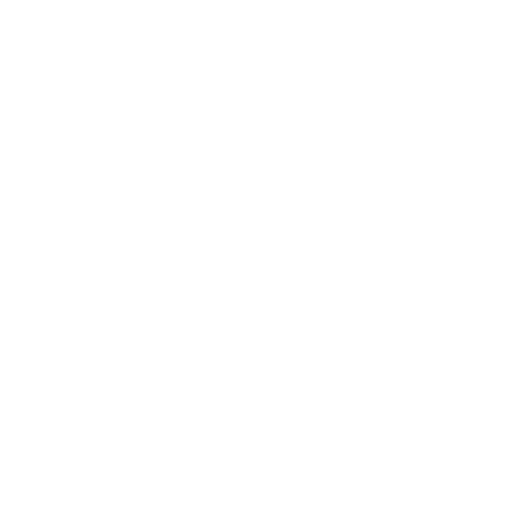
t = 0.00 s
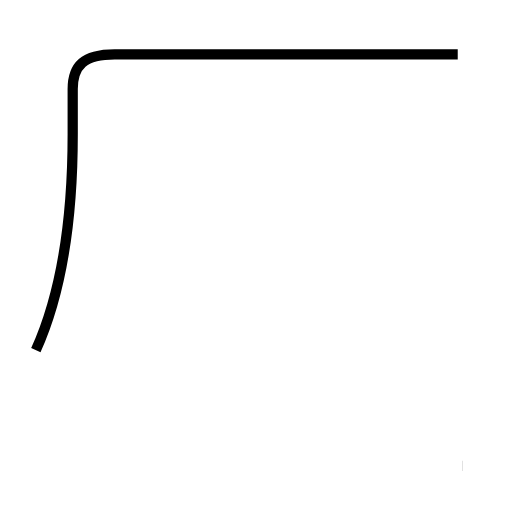
t = 1.97 s
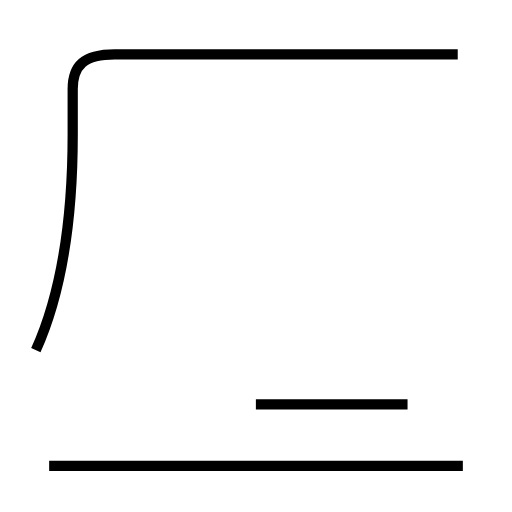
t = 3.63 s
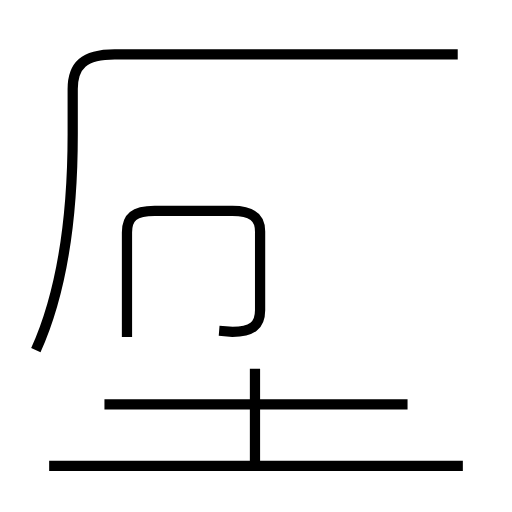
t = 5.51 s
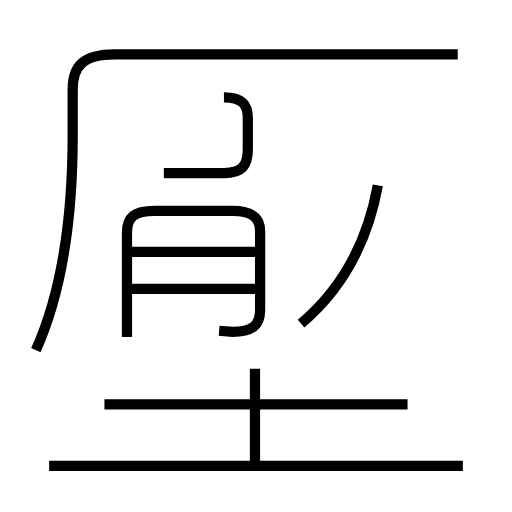
t = 7.21 s
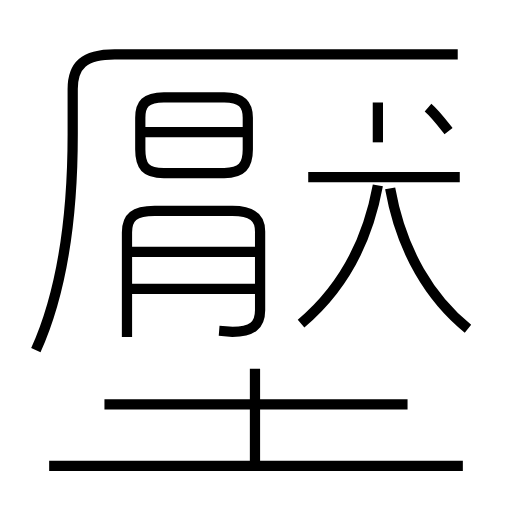
t = 9.14 s

The animated SVG that drew these frames (rendered in a browser with its animation timeline set to each time). Animation: 14 SMIL elements (animate=14); one cycle of 9.14 s.

<?xml version='1.0' encoding='utf-8'?>
<svg viewBox="0.0 -6.0 50.0 50.0" version="1.1" xmlns="http://www.w3.org/2000/svg"><rect x="-1000" y="-1000" width="2000" height="2000" stroke="white" fill="white" /><g style="fill:none;stroke:#000000;stroke-width:1"><path d="M 3.5 -9.8 C 5.8 -14.9 7.1 -22.0 7.1 -30.9 L 7.1 -35.3 C 7.1 -37.6 8.2 -38.7 11.2 -38.7 L 44.7 -38.7 " transform="translate(0.0 38.0)" stroke-dasharray="65.62205355749909" stroke-dashoffset="65.62205355749909"><animate attributeName="stroke-dashoffset" from="65.62205355749909" to="0" dur="1.9686616067249725s" begin="0s; anim_end.end" fill="freeze" id="anim0" /></path><path d="M 45.2 1.5 L 4.8 1.5 " transform="translate(0.0 38.0)" stroke-dasharray="40.400000000000006" stroke-dashoffset="40.400000000000006"><animate attributeName="stroke-dashoffset" from="40.400000000000006" to="0" dur="1.2120000000000002s" begin="anim0.end" fill="freeze" id="anim1" /></path><path d="M 39.8 -4.5 L 10.2 -4.5 " transform="translate(0.0 38.0)" stroke-dasharray="29.599999999999998" stroke-dashoffset="29.599999999999998"><animate attributeName="stroke-dashoffset" from="29.599999999999998" to="0" dur="0.8879999999999999s" begin="anim1.end" fill="freeze" id="anim2" /></path><path d="M 24.9 1.4 L 24.9 -8.0 " transform="translate(0.0 38.0)" stroke-dasharray="9.4" stroke-dashoffset="9.4"><animate attributeName="stroke-dashoffset" from="9.4" to="0" dur="0.282s" begin="anim2.end" fill="freeze" id="anim3" /></path><path d="M 12.4 -11.1 L 12.4 -21.3 C 12.4 -22.8 13.1 -23.4 15.1 -23.4 L 22.7 -23.4 C 24.6 -23.4 25.4 -22.8 25.4 -21.4 L 25.4 -13.7 C 25.4 -12.2 24.6 -11.6 22.7 -11.6 L 21.4 -11.7 " transform="translate(0.0 38.0)" stroke-dasharray="38.60804632006327" stroke-dashoffset="38.60804632006327"><animate attributeName="stroke-dashoffset" from="38.60804632006327" to="0" dur="1.1582413896018982s" begin="anim3.end" fill="freeze" id="anim4" /></path><path d="M 25.1 -15.8 L 12.8 -15.8 " transform="translate(0.0 38.0)" stroke-dasharray="12.3" stroke-dashoffset="12.3"><animate attributeName="stroke-dashoffset" from="12.3" to="0" dur="0.369s" begin="anim4.end" fill="freeze" id="anim5" /></path><path d="M 25.1 -19.4 L 12.8 -19.4 " transform="translate(0.0 38.0)" stroke-dasharray="12.3" stroke-dashoffset="12.3"><animate attributeName="stroke-dashoffset" from="12.3" to="0" dur="0.369s" begin="anim5.end" fill="freeze" id="anim6" /></path><path d="M 29.4 -12.4 C 33.2 -15.6 35.8 -19.9 36.9 -25.9 " transform="translate(0.0 38.0)" stroke-dasharray="15.77301186324285" stroke-dashoffset="15.77301186324285"><animate attributeName="stroke-dashoffset" from="15.77301186324285" to="0" dur="0.4731903558972855s" begin="anim6.end" fill="freeze" id="anim7" /></path><path d="M 16.0 -27.1 L 21.9 -27.1 C 23.6 -27.1 24.2 -27.8 24.2 -29.4 L 24.2 -32.5 C 24.2 -33.8 23.6 -34.5 21.9 -34.5 L 16.0 -34.5 C 14.2 -34.5 13.7 -33.8 13.7 -32.5 L 13.7 -29.4 C 13.7 -27.8 14.2 -27.1 16.0 -27.1 Z " transform="translate(0.0 38.0)" stroke-dasharray="32.67661515406185" stroke-dashoffset="32.67661515406185"><animate attributeName="stroke-dashoffset" from="32.67661515406185" to="0" dur="0.9802984546218555s" begin="anim7.end" fill="freeze" id="anim8" /></path><path d="M 24.1 -31.1 L 13.8 -31.1 " transform="translate(0.0 38.0)" stroke-dasharray="10.3" stroke-dashoffset="10.3"><animate attributeName="stroke-dashoffset" from="10.3" to="0" dur="0.309s" begin="anim8.end" fill="freeze" id="anim9" /></path><path d="M 45.7 -11.9 C 42.1 -14.8 39.2 -19.4 38.1 -25.6 " transform="translate(0.0 38.0)" stroke-dasharray="16.0091085681745" stroke-dashoffset="16.0091085681745"><animate attributeName="stroke-dashoffset" from="16.0091085681745" to="0" dur="0.480273257045235s" begin="anim9.end" fill="freeze" id="anim10" /></path><path d="M 44.9 -26.7 L 30.1 -26.7 " transform="translate(0.0 38.0)" stroke-dasharray="14.799999999999997" stroke-dashoffset="14.799999999999997"><animate attributeName="stroke-dashoffset" from="14.799999999999997" to="0" dur="0.4439999999999999s" begin="anim10.end" fill="freeze" id="anim11" /></path><path d="M 43.8 -31.2 C 43.1 -32.1 42.5 -32.9 41.8 -33.5 " transform="translate(0.0 38.0)" stroke-dasharray="3.0532651399475306" stroke-dashoffset="3.0532651399475306"><animate attributeName="stroke-dashoffset" from="3.0532651399475306" to="0" dur="0.09159795419842591s" begin="anim11.end" fill="freeze" id="anim12" /></path><path d="M 36.9 -30.1 L 36.9 -34.0" transform="translate(0.0 38.0)" stroke-dasharray="3.8999999999999986" stroke-dashoffset="3.8999999999999986"><animate attributeName="stroke-dashoffset" from="3.8999999999999986" to="0" dur="0.11699999999999995s" begin="anim12.end" fill="freeze" id="anim_end" /></path></g></svg>
